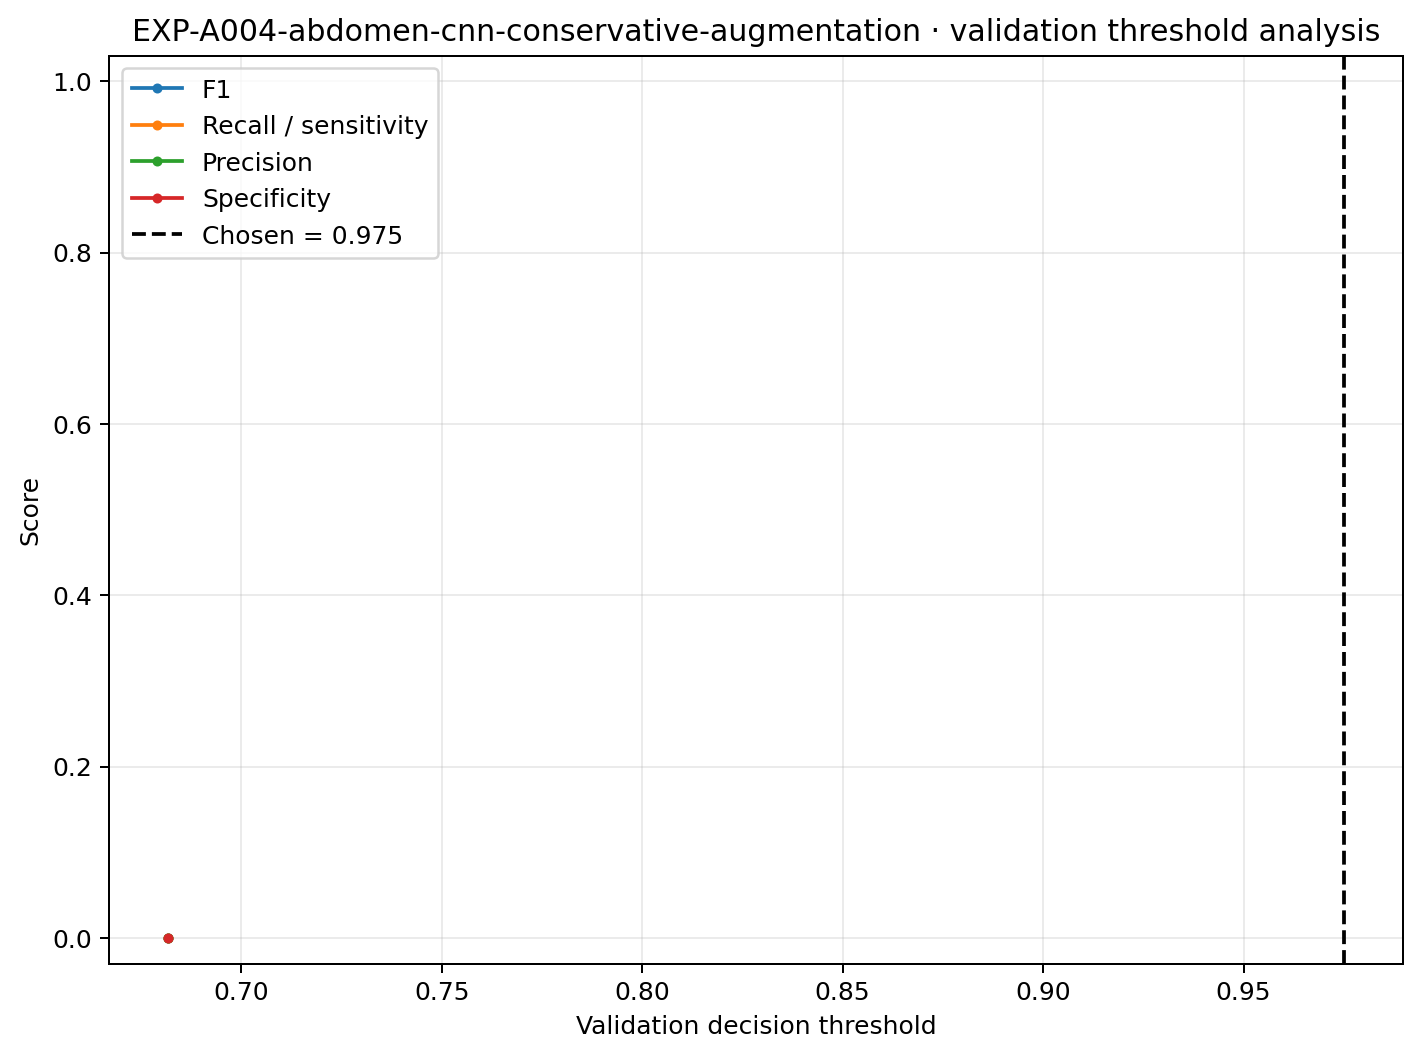

Values plotted in this chart, from the file beside it:
threshold, f1, recall_sensitivity, precision, specificity
0.6817, 0.0, 0.0, 0.0, 0.0
